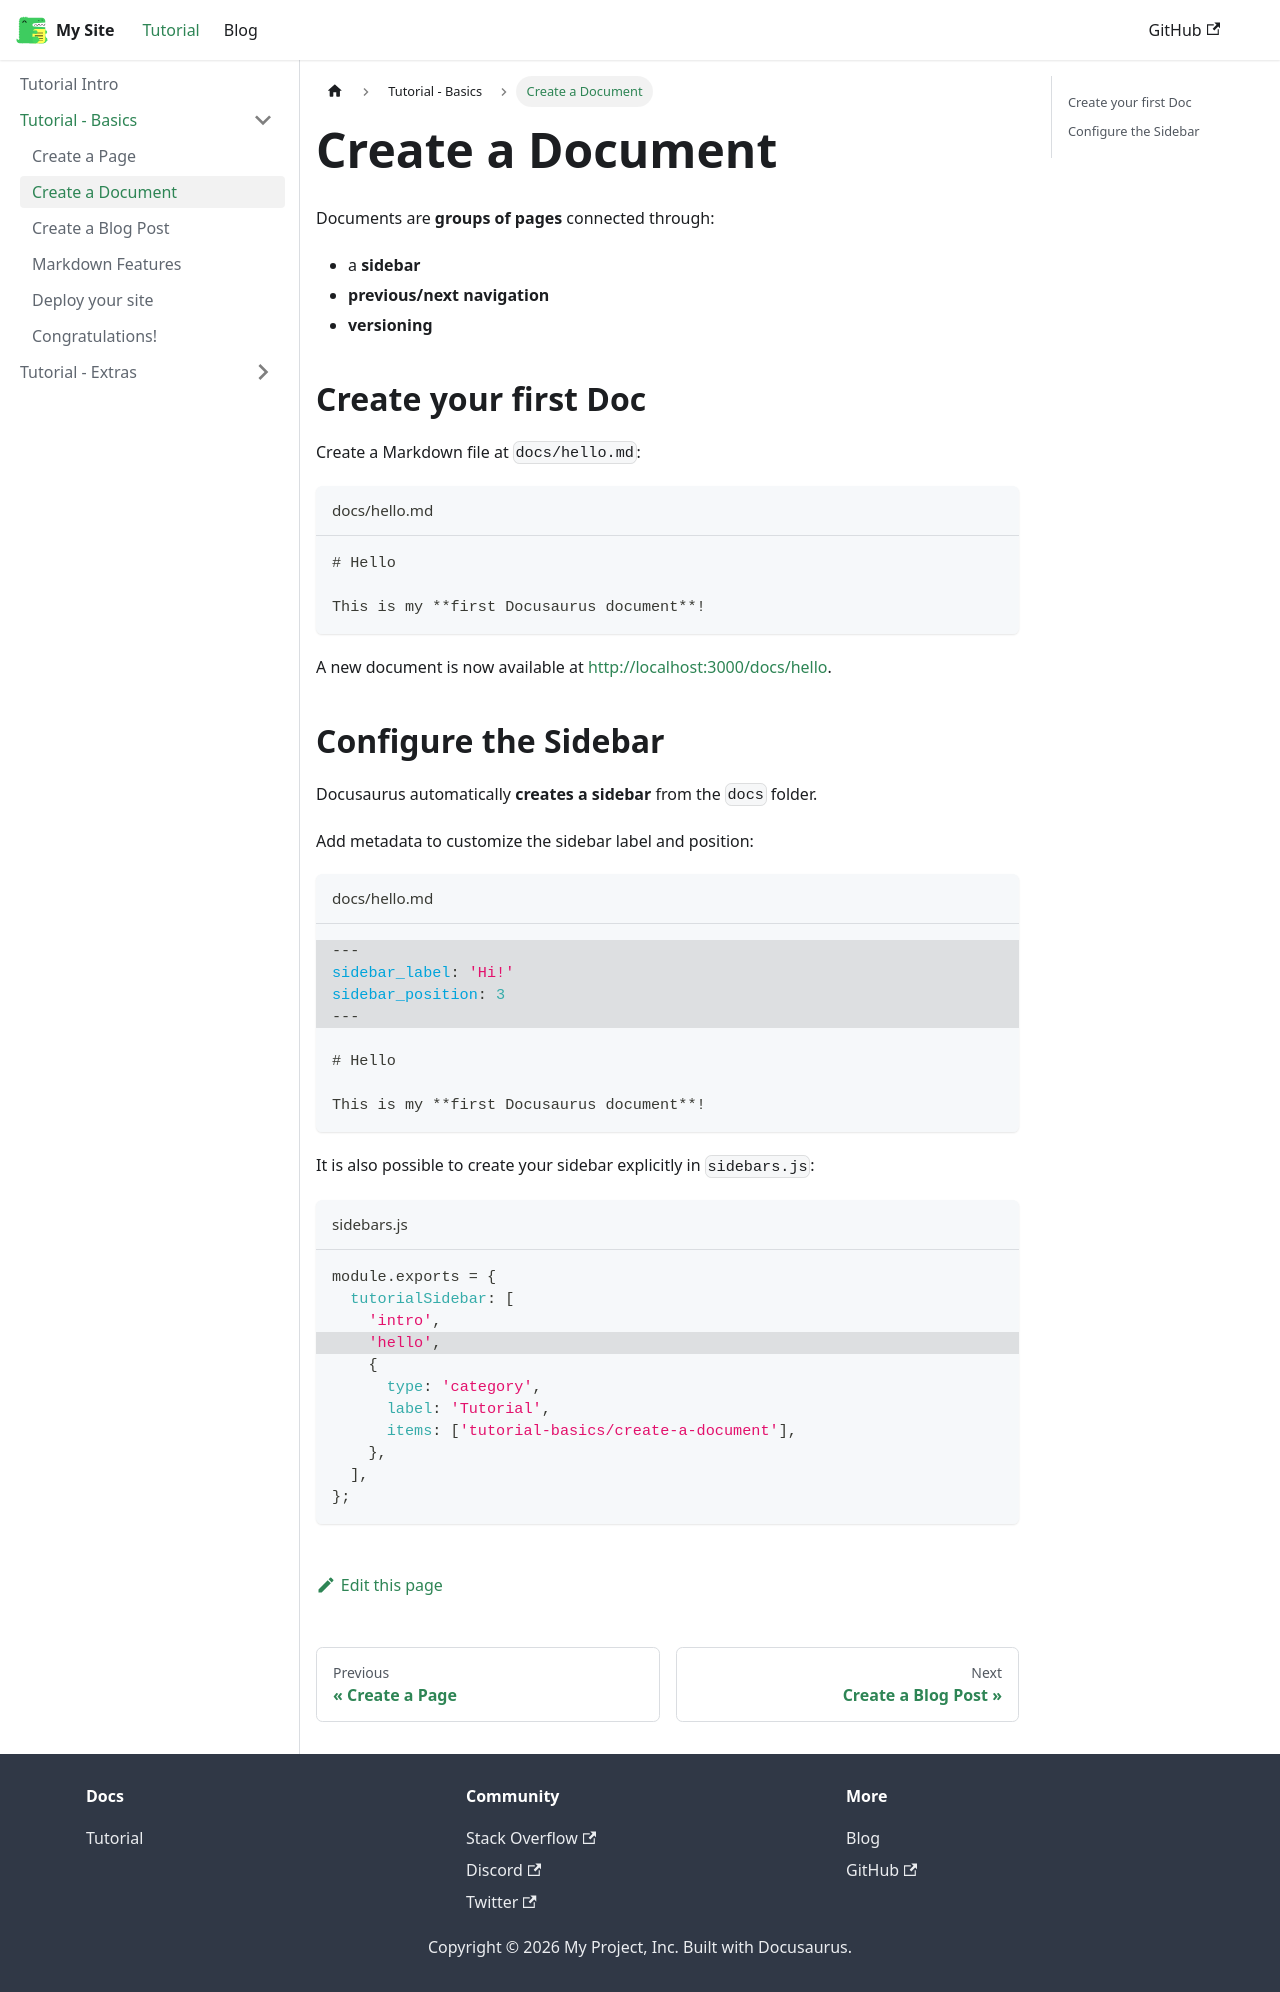

repository: remarkablemark/docusaurus-demo · page: docs/tutorial-basics/create-a-document/index.html · generator: docusaurus

---
sidebar_position: 2
---

# Create a Document

Documents are **groups of pages** connected through:

- a **sidebar**
- **previous/next navigation**
- **versioning**

## Create your first Doc

Create a Markdown file at `docs/hello.md`:

```md title="docs/hello.md"
# Hello

This is my **first Docusaurus document**!
```

A new document is now available at [http://localhost:3000/docs/hello](http://localhost:3000/docs/hello).

## Configure the Sidebar

Docusaurus automatically **creates a sidebar** from the `docs` folder.

Add metadata to customize the sidebar label and position:

```md title="docs/hello.md" {1-4}
---
sidebar_label: 'Hi!'
sidebar_position: 3
---

# Hello

This is my **first Docusaurus document**!
```

It is also possible to create your sidebar explicitly in `sidebars.js`:

```js title="sidebars.js"
module.exports = {
  tutorialSidebar: [
    'intro',
    // highlight-next-line
    'hello',
    {
      type: 'category',
      label: 'Tutorial',
      items: ['tutorial-basics/create-a-document'],
    },
  ],
};
```
